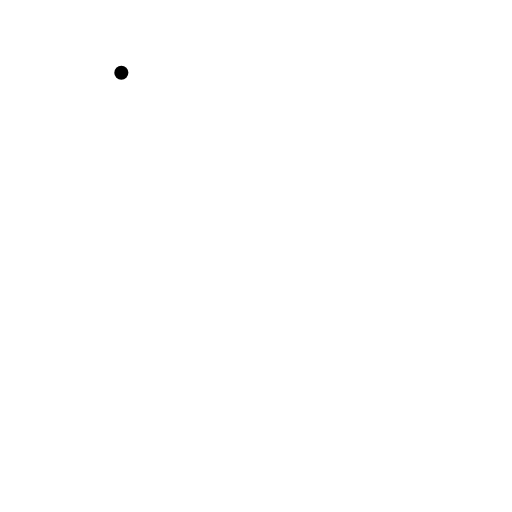
t = 0.00 s
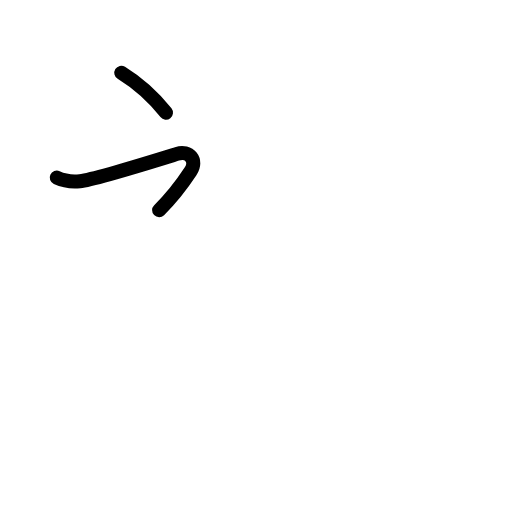
t = 1.81 s
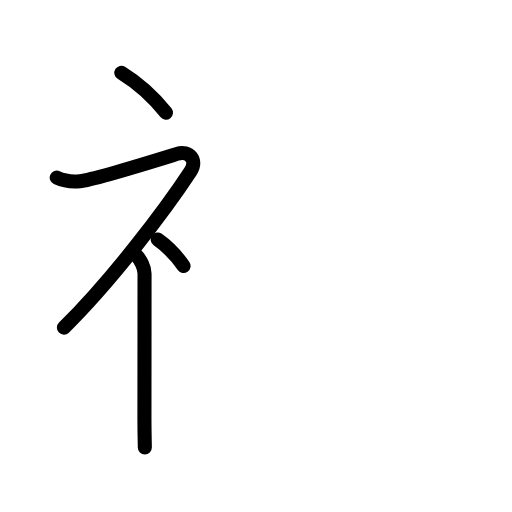
t = 3.50 s
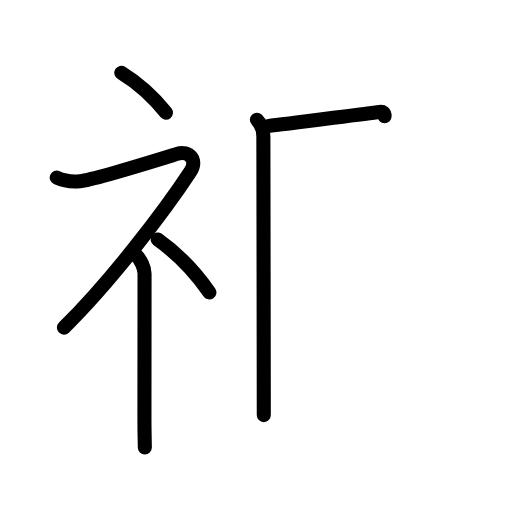
t = 5.42 s
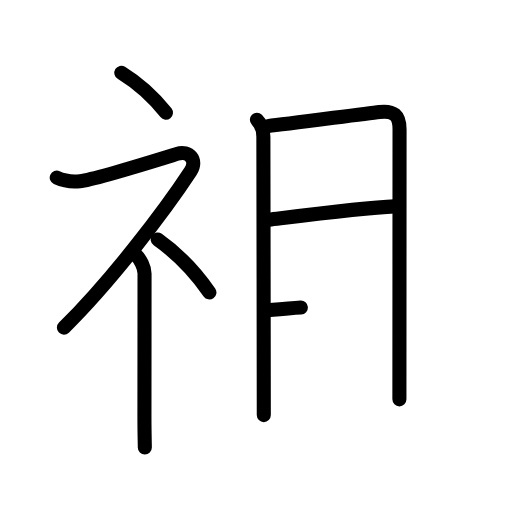
t = 7.25 s
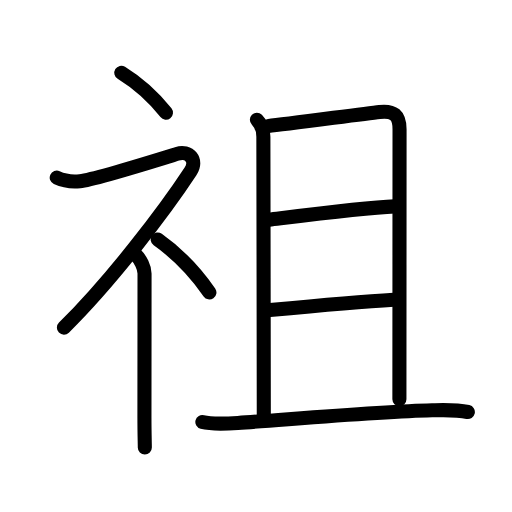
t = 9.00 s

The animated SVG that drew these frames (rendered in a browser with its animation timeline set to each time). Animation: 27 SMIL elements (animate=27); one cycle of 9.00 s.

<?xml version="1.0" encoding="UTF-8"?>
<!--
AniKanjiVG is licensed by CC-BY-SA Paul C. Sommerhoff (https://bitbucket.org/sommerhoff/anikanjivg).
AniKanjiVG uses KanjiVG which is licensed by CC-BY-SA Ulrich Apel (http://kanjivg.tagaini.net).
See also http://creativecommons.org/licenses/by-sa/3.0/
-->
<svg xmlns:kvg='http://kanjivg.tagaini.net' xmlns='http://www.w3.org/2000/svg' width='109' height='109' viewBox='0 0 109 109' style='fill:none;stroke:#000000;stroke-width:3;stroke-linecap:round;stroke-linejoin:round;' id="kvg:kanji_07956"><g id="kvg:07956" kvg:element="祖"><g id="kvg:07956-g1" kvg:element="礻" kvg:variant="true" kvg:original="示" kvg:position="left" kvg:radical="general"><path id="kvg:07956-s1" kvg:type="㇔" d="M25.83,15.5c3.24,2,6.72,5,9.5,8.5"><animate attributeName="d" begin="0.0s" dur="1.0s" from="M25.83,15.5C25.83,15.5,25.83,15.5,25.83,15.5" to="M25.83,15.5c3.24,2,6.72,5,9.5,8.5" />
</path>
<path id="kvg:07956-s2" kvg:type="㇇" d="M12.08,37.82c1.05,0.48,3.12,0.93,4.92,0.75c3.13-0.32,18.08-5.01,20.68-5.81c2.6-0.8,4.46,1.33,2.88,3.73c-5.45,8.29-16.81,23.26-26.95,33.26"><animate attributeName="d" begin="1.0s" dur="0.25s" from="M12.08,37.82C12.08,37.82,12.08,37.82,12.08,37.82" to="M12.08,37.82c1.05,0.48,3.12,0.93,4.92,0.75" />
<animate attributeName="d" begin="1.25s" dur="0.25s" from="M12.08,37.82c1.05,0.48,3.12,0.93,4.92,0.75c0,0,0,0,0,0,0" to="M12.08,37.82c1.05,0.48,3.12,0.93,4.92,0.75c3.13-0.32,18.08-5.01,20.68-5.81" />
<animate attributeName="d" begin="1.5s" dur="0.25s" from="M12.08,37.82c1.05,0.48,3.12,0.93,4.92,0.75c3.13-0.32,18.08-5.01,20.68-5.81c0,0,0,0,0,0,0" to="M12.08,37.82c1.05,0.48,3.12,0.93,4.92,0.75c3.13-0.32,18.08-5.01,20.68-5.81c2.6-0.8,4.46,1.33,2.88,3.73" />
<animate attributeName="d" begin="1.75s" dur="0.25s" from="M12.08,37.82c1.05,0.48,3.12,0.93,4.92,0.75c3.13-0.32,18.08-5.01,20.68-5.81c2.6-0.8,4.46,1.33,2.88,3.73c0,0,0,0,0,0,0" to="M12.08,37.82c1.05,0.48,3.12,0.93,4.92,0.75c3.13-0.32,18.08-5.01,20.68-5.81c2.6-0.8,4.46,1.33,2.88,3.73c-5.45,8.29-16.81,23.26-26.95,33.26" />
<animate attributeName="d" begin="0s" dur="1.0s" from="M-100,-100" to="M-100,-100" />
</path>
<path id="kvg:07956-s3" kvg:type="㇑" d="M29,54.36c0.88,0.88,1.77,2.51,1.77,3.89c0,10.25-0.02,20-0.02,30.75c0,3.01,0.08,5.47,0.08,6.25"><animate attributeName="d" begin="2.0s" dur="0.3333333333333333s" from="M29,54.36C29,54.36,29,54.36,29,54.36" to="M29,54.36c0.88,0.88,1.77,2.51,1.77,3.89" />
<animate attributeName="d" begin="2.3333333333333335s" dur="0.3333333333333333s" from="M29,54.36c0.88,0.88,1.77,2.51,1.77,3.89c0,0,0,0,0,0,0" to="M29,54.36c0.88,0.88,1.77,2.51,1.77,3.89c0,10.25-0.02,20-0.02,30.75" />
<animate attributeName="d" begin="2.6666666666666665s" dur="0.3333333333333333s" from="M29,54.36c0.88,0.88,1.77,2.51,1.77,3.89c0,10.25-0.02,20-0.02,30.75c0,0,0,0,0,0,0" to="M29,54.36c0.88,0.88,1.77,2.51,1.77,3.89c0,10.25-0.02,20-0.02,30.75c0,3.01,0.08,5.47,0.08,6.25" />
<animate attributeName="d" begin="0s" dur="2.0s" from="M-100,-100" to="M-100,-100" />
</path>
<path id="kvg:07956-s4" kvg:type="㇔" d="M33.58,51c3.76,2.65,7.78,6.62,11,11.25"><animate attributeName="d" begin="3.0s" dur="1.0s" from="M33.58,51C33.58,51,33.58,51,33.58,51" to="M33.58,51c3.76,2.65,7.78,6.62,11,11.25" />
<animate attributeName="d" begin="0s" dur="3.0s" from="M-100,-100" to="M-100,-100" />
</path>
</g>
<g id="kvg:07956-g2" kvg:element="且" kvg:position="right" kvg:phon="且"><g id="kvg:07956-g3" kvg:element="月"><path id="kvg:07956-s5" kvg:type="㇑a" d="M54.69,25.48c0.98,0.98,1.38,2.4,1.38,3.64c0,0.97,0.09,52.38,0.09,59.25"><animate attributeName="d" begin="4.0s" dur="0.5s" from="M54.69,25.48C54.69,25.48,54.69,25.48,54.69,25.48" to="M54.69,25.48c0.98,0.98,1.38,2.4,1.38,3.64" />
<animate attributeName="d" begin="4.5s" dur="0.5s" from="M54.69,25.48c0.98,0.98,1.38,2.4,1.38,3.64c0,0,0,0,0,0,0" to="M54.69,25.48c0.98,0.98,1.38,2.4,1.38,3.64c0,0.97,0.09,52.38,0.09,59.25" />
<animate attributeName="d" begin="0s" dur="4.0s" from="M-100,-100" to="M-100,-100" />
</path>
<path id="kvg:07956-s6" kvg:type="㇕b" d="M57.18,26.81c3.44-0.31,19.82-2.56,23.63-2.98c2.98-0.33,4.25,0.67,4.25,3.7c0,4.72-0.03,53.1-0.03,57.49"><animate attributeName="d" begin="5.0s" dur="0.3333333333333333s" from="M57.18,26.81C57.18,26.81,57.18,26.81,57.18,26.81" to="M57.18,26.81c3.44-0.31,19.82-2.56,23.63-2.98" />
<animate attributeName="d" begin="5.333333333333333s" dur="0.3333333333333333s" from="M57.18,26.81c3.44-0.31,19.82-2.56,23.63-2.98c0,0,0,0,0,0,0" to="M57.18,26.81c3.44-0.31,19.82-2.56,23.63-2.98c2.98-0.33,4.25,0.67,4.25,3.7" />
<animate attributeName="d" begin="5.666666666666667s" dur="0.3333333333333333s" from="M57.18,26.81c3.44-0.31,19.82-2.56,23.63-2.98c2.98-0.33,4.25,0.67,4.25,3.7c0,0,0,0,0,0,0" to="M57.18,26.81c3.44-0.31,19.82-2.56,23.63-2.98c2.98-0.33,4.25,0.67,4.25,3.7c0,4.72-0.03,53.1-0.03,57.49" />
<animate attributeName="d" begin="0s" dur="5.0s" from="M-100,-100" to="M-100,-100" />
</path>
<path id="kvg:07956-s7" kvg:type="㇐a" d="M57.26,46.78c7.63-0.94,20.1-2.55,26.8-2.84"><animate attributeName="d" begin="6.0s" dur="1.0s" from="M57.26,46.78C57.26,46.78,57.26,46.78,57.26,46.78" to="M57.26,46.78c7.63-0.94,20.1-2.55,26.8-2.84" />
<animate attributeName="d" begin="0s" dur="6.0s" from="M-100,-100" to="M-100,-100" />
</path>
<path id="kvg:07956-s8" kvg:type="㇐a" d="M57.46,66.01c6.67-0.64,20.79-1.89,26.38-2.21"><animate attributeName="d" begin="7.0s" dur="1.0s" from="M57.46,66.01C57.46,66.01,57.46,66.01,57.46,66.01" to="M57.46,66.01c6.67-0.64,20.79-1.89,26.38-2.21" />
<animate attributeName="d" begin="0s" dur="7.0s" from="M-100,-100" to="M-100,-100" />
</path>
</g>
<g id="kvg:07956-g4" kvg:element="一"><path id="kvg:07956-s9" kvg:type="㇐" d="M43.08,89.84c2.05,0.53,5.16,0.36,7.56,0.2c11.28-0.77,30.06-2.41,41.36-2.69c2.53-0.06,5.11-0.18,7.6,0.36"><animate attributeName="d" begin="8.0s" dur="0.3333333333333333s" from="M43.08,89.84C43.08,89.84,43.08,89.84,43.08,89.84" to="M43.08,89.84c2.05,0.53,5.16,0.36,7.56,0.2" />
<animate attributeName="d" begin="8.333333333333334s" dur="0.3333333333333333s" from="M43.08,89.84c2.05,0.53,5.16,0.36,7.56,0.2c0,0,0,0,0,0,0" to="M43.08,89.84c2.05,0.53,5.16,0.36,7.56,0.2c11.28-0.77,30.06-2.41,41.36-2.69" />
<animate attributeName="d" begin="8.666666666666666s" dur="0.3333333333333333s" from="M43.08,89.84c2.05,0.53,5.16,0.36,7.56,0.2c11.28-0.77,30.06-2.41,41.36-2.69c0,0,0,0,0,0,0" to="M43.08,89.84c2.05,0.53,5.16,0.36,7.56,0.2c11.28-0.77,30.06-2.41,41.36-2.69c2.53-0.06,5.11-0.18,7.6,0.36" />
<animate attributeName="d" begin="0s" dur="8.0s" from="M-100,-100" to="M-100,-100" />
</path>
</g>
</g>
</g>
</svg>
